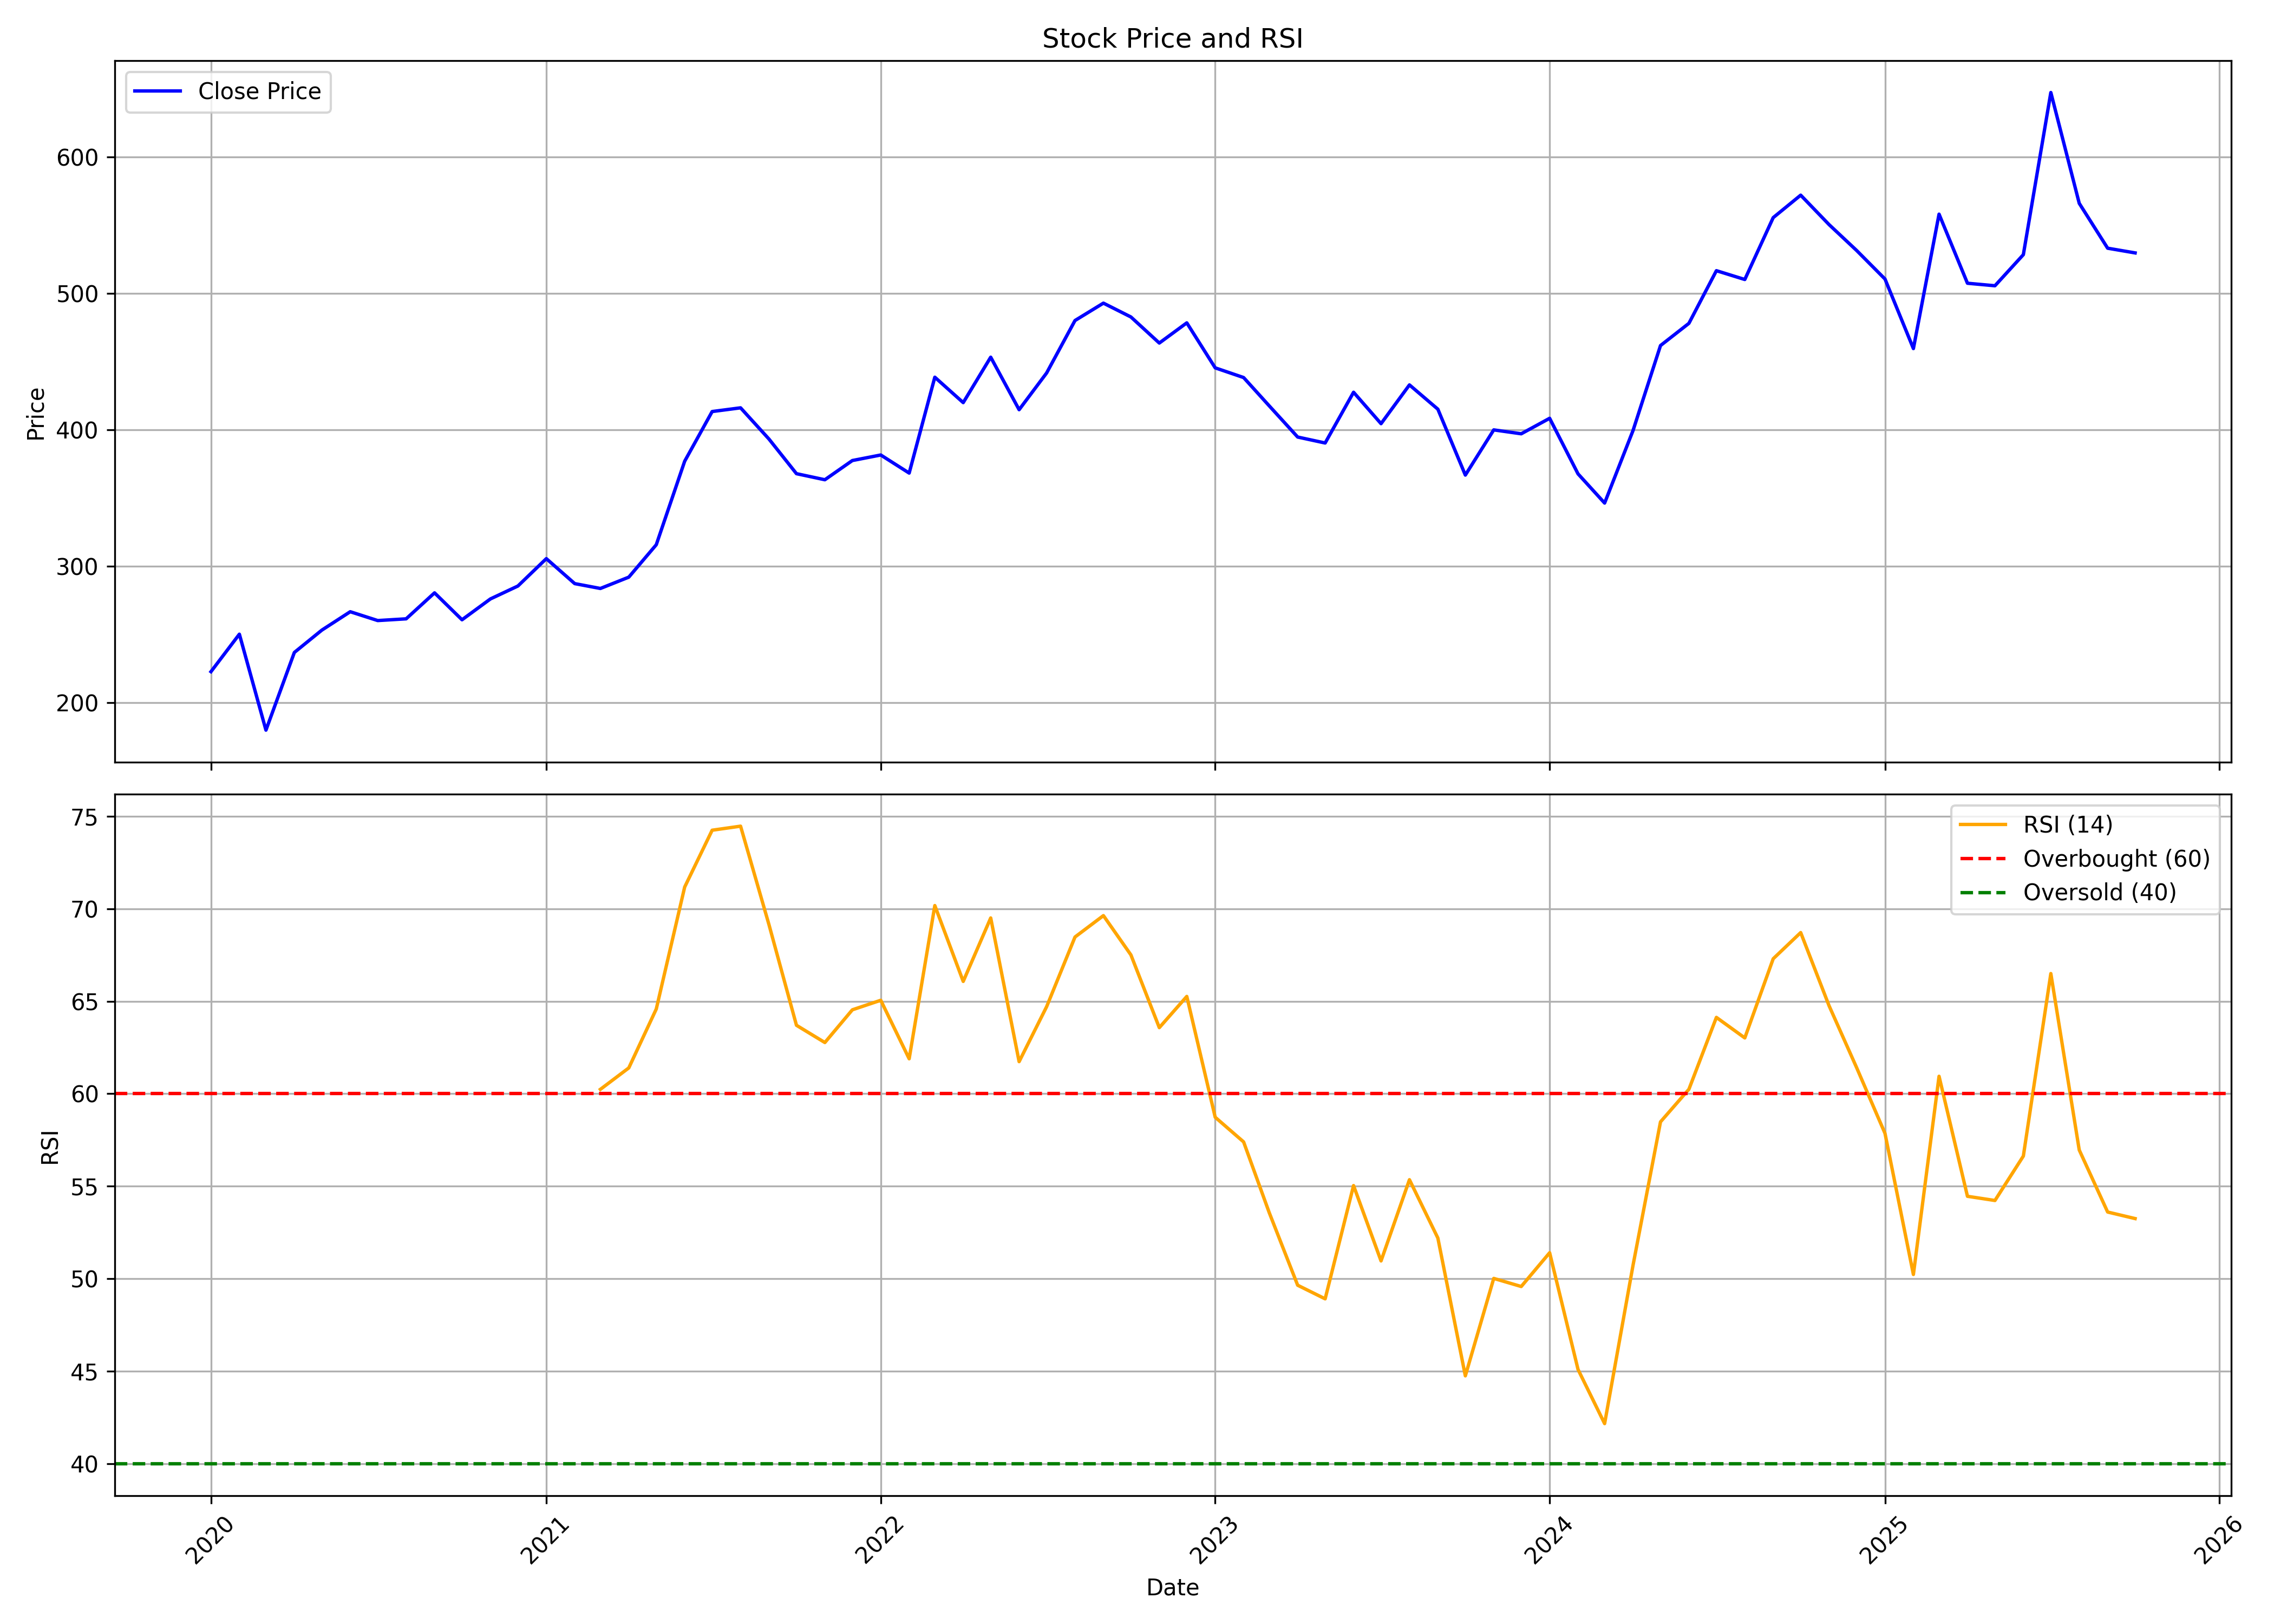

Source data for this figure (header and first rows):
, date, symbol, open, high, low, close, volume, rsi
0, 2020-01-01, SUMICHEM, 186.2, 233.8, 186.2, 222.8, 1161087, 
1, 2020-02-01, SUMICHEM, 215.3, 274.7, 215.3, 250.3, 11928260, 
2, 2020-03-01, SUMICHEM, 251.3, 259.1, 147.2, 180, 7805702, 
3, 2020-04-01, SUMICHEM, 185.4, 241.6, 180.4, 236.9, 6502051, 
4, 2020-05-01, SUMICHEM, 236.9, 256, 213.4, 253.3, 5881416, 
5, 2020-06-01, SUMICHEM, 254.3, 308.9, 248.7, 266.8, 17191834, 
6, 2020-07-01, SUMICHEM, 268.6, 277.5, 253.5, 260.3, 9501491, 
7, 2020-08-01, SUMICHEM, 259.9, 286.5, 259.3, 261.6, 13417725, 
8, 2020-09-01, SUMICHEM, 261.8, 303.6, 251.4, 280.6, 22047821, 
9, 2020-10-01, SUMICHEM, 294.5, 295.1, 258.7, 260.9, 13346024, 
10, 2020-11-01, SUMICHEM, 263.4, 282.7, 259.3, 276.2, 6220820, 
11, 2020-12-01, SUMICHEM, 278.2, 314.3, 272.4, 285.6, 14668503, 
12, 2021-01-01, SUMICHEM, 286.8, 330.5, 286, 305.7, 17336704, 
13, 2021-02-01, SUMICHEM, 306.4, 326.1, 286.4, 287.4, 8648331, 
14, 2021-03-01, SUMICHEM, 290.9, 301.2, 261.8, 283.8, 10889057, 60.24
15, 2021-04-01, SUMICHEM, 284.9, 307, 271.5, 292.1, 10365628, 61.4
16, 2021-05-01, SUMICHEM, 292.4, 323.1, 287.1, 315.9, 13876361, 64.58
17, 2021-06-01, SUMICHEM, 316.3, 393.8, 308.9, 377.1, 32606403, 71.17
18, 2021-07-01, SUMICHEM, 376.9, 447.2, 364.3, 413.5, 22964688, 74.24
19, 2021-08-01, SUMICHEM, 416.2, 449.8, 378, 416.2, 14723620, 74.46
20, 2021-09-01, SUMICHEM, 414.9, 425.2, 383.9, 393.4, 8841397, 69.14
21, 2021-10-01, SUMICHEM, 391.2, 419.6, 363.9, 368, 10149318, 63.7
22, 2021-11-01, SUMICHEM, 369.7, 387.9, 336.7, 363.5, 6749632, 62.77
23, 2021-12-01, SUMICHEM, 363.9, 388.2, 338, 377.6, 5001010, 64.54
24, 2022-01-01, SUMICHEM, 380.1, 398.6, 358, 381.7, 9416419, 65.05
25, 2022-02-01, SUMICHEM, 386.4, 415.3, 343.8, 368.4, 7881250, 61.89
26, 2022-03-01, SUMICHEM, 368.4, 443.1, 349.5, 438.7, 8498947, 70.17
27, 2022-04-01, SUMICHEM, 441.6, 446, 395.8, 420.1, 6279169, 66.07
28, 2022-05-01, SUMICHEM, 415.7, 466.6, 385.9, 453.4, 15014553, 69.5
29, 2022-06-01, SUMICHEM, 461.7, 481.2, 398.8, 414.9, 8543421, 61.73
30, 2022-07-01, SUMICHEM, 414.9, 500.7, 411.7, 441.8, 8953983, 64.7
31, 2022-08-01, SUMICHEM, 444.4, 492.5, 432.9, 480.2, 9056008, 68.47
32, 2022-09-01, SUMICHEM, 481.3, 528.3, 465.7, 493, 12235263, 69.63
33, 2022-10-01, SUMICHEM, 494.2, 530.1, 463.8, 482.8, 9627327, 67.5
34, 2022-11-01, SUMICHEM, 485, 494.2, 435.1, 463.7, 11917602, 63.57
35, 2022-12-01, SUMICHEM, 467.9, 485.1, 445, 478.5, 5459003, 65.26
36, 2023-01-01, SUMICHEM, 480.3, 489.1, 439.6, 445.5, 3825073, 58.73
37, 2023-02-01, SUMICHEM, 450.5, 472.5, 412, 438.4, 11657887, 57.4
38, 2023-03-01, SUMICHEM, 439.3, 453, 389.7, 417.7, 4844806, 53.57
39, 2023-04-01, SUMICHEM, 420.1, 439.1, 391.1, 394.8, 4842192, 49.65
40, 2023-05-01, SUMICHEM, 394.8, 416.6, 374.4, 390.5, 11003005, 48.92
41, 2023-06-01, SUMICHEM, 393, 433.2, 388.5, 427.7, 8590783, 55.04
42, 2023-07-01, SUMICHEM, 430, 440.9, 394.9, 404.6, 5313815, 50.96
43, 2023-08-01, SUMICHEM, 390.3, 440.4, 389.3, 433, 7812124, 55.35
44, 2023-09-01, SUMICHEM, 430.6, 447.2, 406.1, 415.3, 5663503, 52.2
45, 2023-10-01, SUMICHEM, 415.3, 435.5, 365.8, 366.9, 6991612, 44.75
46, 2023-11-01, SUMICHEM, 373.6, 401.6, 364.7, 400.1, 3914083, 50.02
47, 2023-12-01, SUMICHEM, 406, 414.7, 384.5, 397.2, 5613888, 49.58
48, 2024-01-01, SUMICHEM, 398.5, 423.3, 384.7, 408.6, 13624677, 51.41
49, 2024-02-01, SUMICHEM, 406.1, 407.2, 363.7, 367.8, 5448213, 45.1
50, 2024-03-01, SUMICHEM, 374.2, 376.8, 334.8, 346.4, 7192651, 42.17
51, 2024-04-01, SUMICHEM, 353.6, 412.8, 348.7, 399.6, 7620489, 50.73
52, 2024-05-01, SUMICHEM, 399.6, 496.1, 378.6, 461.9, 28509652, 58.48
53, 2024-06-01, SUMICHEM, 470.2, 508.8, 425.2, 478.2, 16077335, 60.24
54, 2024-07-01, SUMICHEM, 480.1, 544.8, 475.2, 516.8, 23440880, 64.13
55, 2024-08-01, SUMICHEM, 519.7, 566.2, 487.9, 510.3, 14801789, 63.02
56, 2024-09-01, SUMICHEM, 512, 627, 500.3, 555.7, 29002359, 67.3
57, 2024-10-01, SUMICHEM, 556.8, 579.8, 489.4, 572.1, 13519305, 68.71
58, 2024-11-01, SUMICHEM, 577.7, 591.8, 502, 550.5, 8634886, 64.75
59, 2024-12-01, SUMICHEM, 554.8, 570.9, 507, 531.6, 7677514, 61.41
... 10 more rows
